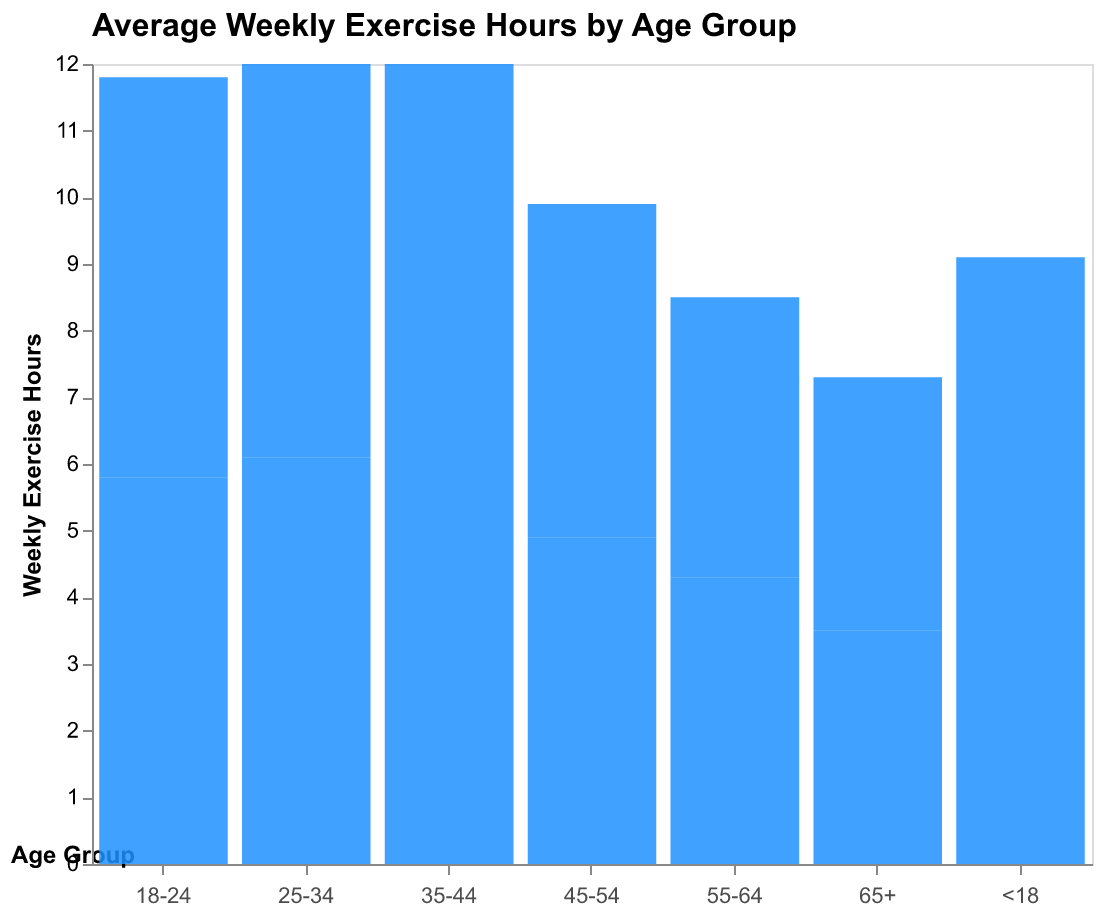

Values plotted in this chart, from the file beside it:
Age Group, Weekly Exercise Hours
<18, 4.5
18-24, 5.8
25-34, 6.1
35-44, 5.7
45-54, 4.9
55-64, 4.3
65+, 3.5
<18, 4.6
18-24, 6.0
25-34, 5.9
35-44, 6.3
45-54, 5.0
55-64, 4.2
65+, 3.8
